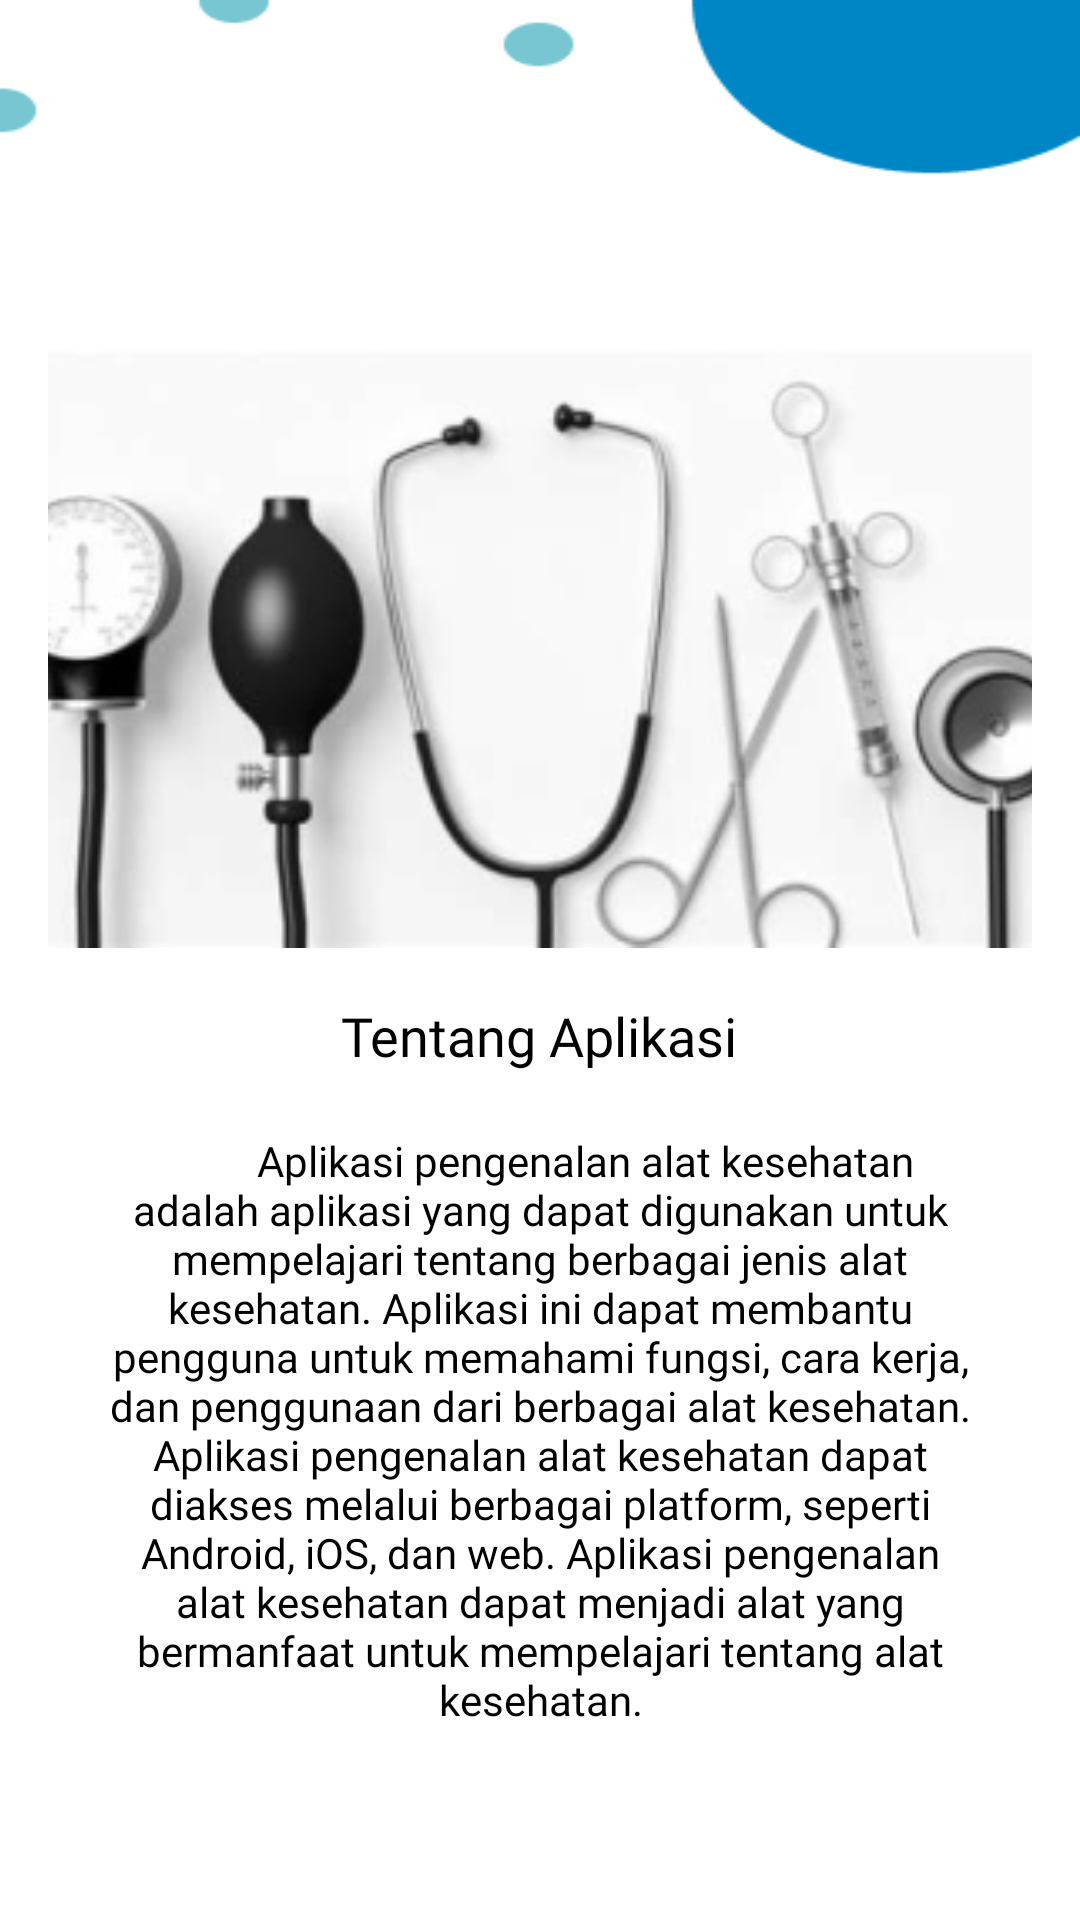

This screen was rendered from an Android layout file. Write that file and the resources it references.
<!-- AndroidManifest.xml: application theme Theme.MobilePrograming -->
<!-- res/layout/activity_tentang.xml -->
<?xml version="1.0" encoding="utf-8"?>
<LinearLayout xmlns:android="http://schemas.android.com/apk/res/android"
    xmlns:app="http://schemas.android.com/apk/res-auto"
    xmlns:tools="http://schemas.android.com/tools"
    android:layout_width="match_parent"
    android:layout_height="match_parent"
    android:background="@drawable/bg1"
    android:orientation="vertical"
    android:padding="16dp"
    tools:context=".TentangActivity">


    <ImageView
        android:id="@+id/btn_tentang"
        android:layout_width="413dp"
        android:layout_height="200dp"
        android:layout_alignParentLeft="true"
        android:layout_alignParentTop="true"
        android:layout_gravity="center"
        android:layout_marginLeft="0dp"
        android:layout_marginTop="100dp"
        android:src="@drawable/tentang" />

    <TextView
        android:layout_width="wrap_content"
        android:layout_height="wrap_content"
        android:layout_below="@id/btn_tentang"
        android:text="Tentang Aplikasi"
        android:layout_centerHorizontal="true"
        android:layout_marginTop="17dp"
        android:layout_gravity="center"
        android:fontFamily="@font/poppinssemibold"
        android:textSize="18dp"
        android:textColor="@color/black"
        android:id="@+id/text1"/>

    <TextView
        android:layout_width="wrap_content"
        android:layout_height="wrap_content"
        android:layout_below="@id/text1"
        android:text="
        Aplikasi pengenalan alat kesehatan adalah aplikasi yang dapat digunakan untuk mempelajari tentang berbagai jenis alat kesehatan. Aplikasi ini dapat membantu pengguna untuk memahami fungsi, cara kerja, dan penggunaan dari berbagai alat kesehatan. Aplikasi pengenalan alat kesehatan dapat diakses melalui berbagai platform, seperti Android, iOS, dan web. Aplikasi pengenalan alat kesehatan dapat menjadi alat yang bermanfaat untuk mempelajari tentang alat kesehatan."
        android:fontFamily="@font/poppinsregular"
        android:ellipsize="end"
        android:padding="20dp"
        android:gravity="center"
        android:textColor="@color/black"
        android:id="@+id/text2" />

    <Button
        android:id="@+id/btn_back"
        android:layout_width="wrap_content"
        android:layout_height="wrap_content"
        android:layout_gravity="center"
        android:layout_marginTop="50dp"
        android:text="Kembali" />
</LinearLayout>
<!-- resources referenced by this layout -->
<resources>
  <color name="black">#000000</color>
  <!-- drawable bg1: png bitmap (drawable, 4383 bytes) -->
  <!-- drawable tentang: png bitmap (drawable, 30249 bytes) -->
  <style name="Theme.MobilePrograming" parent="Base.Theme.MobilePrograming" />
  <style name="Base.Theme.MobilePrograming" parent="Theme.Material3.DayNight.NoActionBar">
          
          <item name="colorPrimary">@color/gray</item>
      </style>
  <color name="gray">#808080</color>
</resources>
